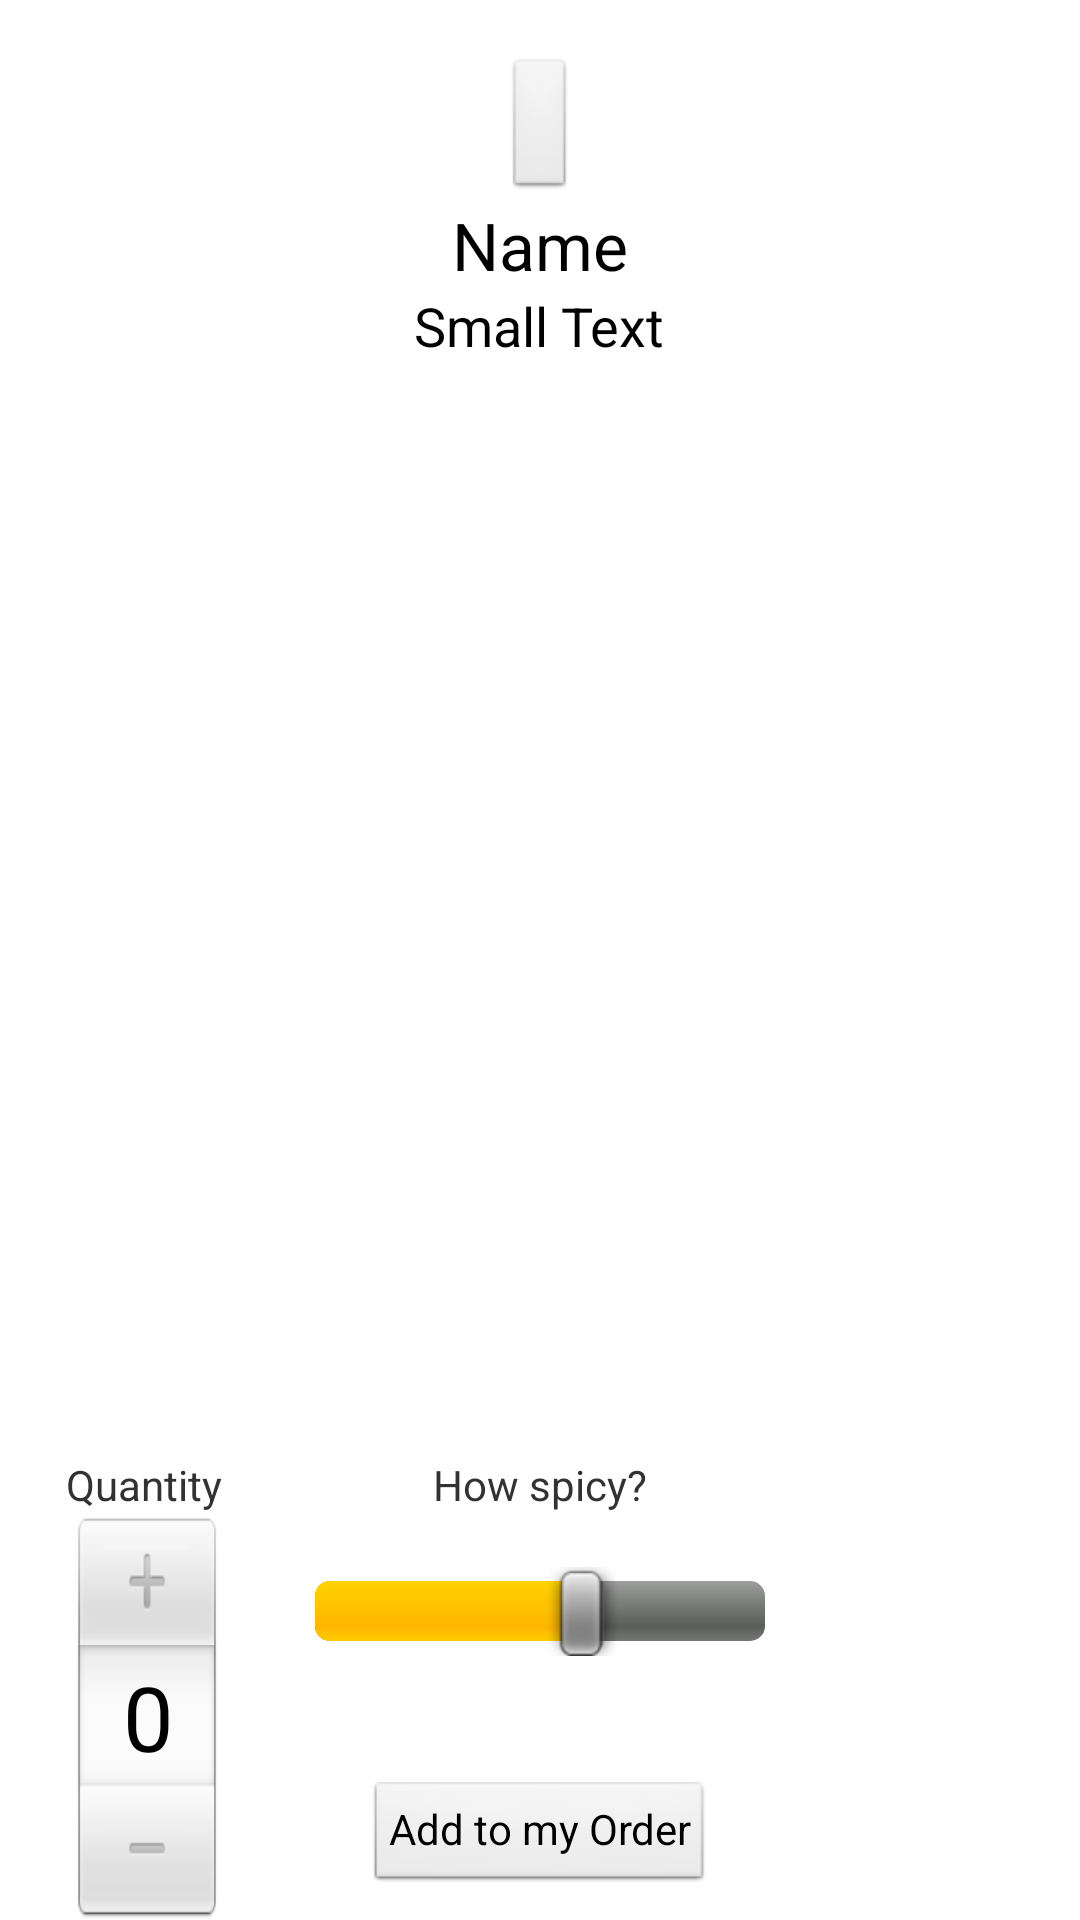

Layout XML and referenced resources for this Android screen:
<!-- AndroidManifest.xml: application theme AppTheme -->
<!-- res/layout/dishdetails_layout.xml -->
<?xml version="1.0" encoding="UTF-8"?>
<RelativeLayout xmlns:android="http://schemas.android.com/apk/res/android"
    android:layout_width="fill_parent"
    android:layout_height="fill_parent"
    android:orientation="vertical" >

    <RelativeLayout
        android:layout_width="match_parent"
        android:layout_height="wrap_content" >

        <ImageButton
            android:id="@+id/dishImage"
            android:layout_width="wrap_content"
            android:layout_height="wrap_content"
            android:layout_alignParentTop="true"
            android:layout_centerHorizontal="true"
            android:layout_marginTop="19dp" />

        <TextView
            android:id="@+id/dishName"
            android:layout_width="wrap_content"
            android:layout_height="wrap_content"
            android:layout_below="@+id/dishImage"
            android:layout_centerHorizontal="true"
            android:text="Name"
            android:textAppearance="?android:attr/textAppearanceLarge" />

        <TextView
            android:id="@+id/dishDescription"
            android:layout_width="wrap_content"
            android:layout_height="wrap_content"
            android:layout_below="@+id/dishName"
            android:layout_centerHorizontal="true"
            android:text="Small Text"
            android:textAppearance="?android:attr/textAppearanceMedium" />
    </RelativeLayout>


    <TextView
        android:id="@+id/orderLabel"
        android:layout_width="wrap_content"
        android:layout_height="wrap_content"
        android:layout_above="@+id/orderQuantity"
        android:layout_alignRight="@+id/orderQuantity"
        android:text="Quantity" />

    <NumberPicker
        android:id="@+id/orderQuantity"
        android:layout_width="50dp"
        android:layout_height="wrap_content"
        android:layout_alignParentBottom="true"
        android:layout_alignParentLeft="true"
        android:layout_marginLeft="24dp" />

    <TextView
        android:id="@+id/spicyLabel"
        android:layout_width="wrap_content"
        android:layout_height="wrap_content"
        android:layout_above="@+id/spicybar"
        android:layout_centerHorizontal="true"
        android:text="How spicy?" />

    <SeekBar
        android:id="@+id/spicybar"
        android:layout_width="150dp"
        android:layout_height="wrap_content"
        android:layout_alignTop="@+id/orderQuantity"
        android:layout_centerHorizontal="true"
        android:layout_marginTop="18dp"
        android:max="5"
        android:progress="3" />

    <Button
        android:id="@+id/addOrder"
        style="?android:attr/buttonStyleSmall"
        android:layout_width="wrap_content"
        android:layout_height="wrap_content"
        android:layout_alignParentBottom="true"
        android:layout_centerHorizontal="true"
        android:text="Add to my Order" 
        android:layout_marginBottom="10dp"/>
        
</RelativeLayout>
<!-- resources referenced by this layout -->
<resources>
  <style name="AppTheme" parent="AppBaseTheme">
           <item name="android:windowBackground">@drawable/gradient_bg</item>
           <item name="android:colorBackgroundCacheHint">@null</item>
          
      </style>
  <style name="AppBaseTheme" parent="android:Theme.Light">
          
      </style>
</resources>
